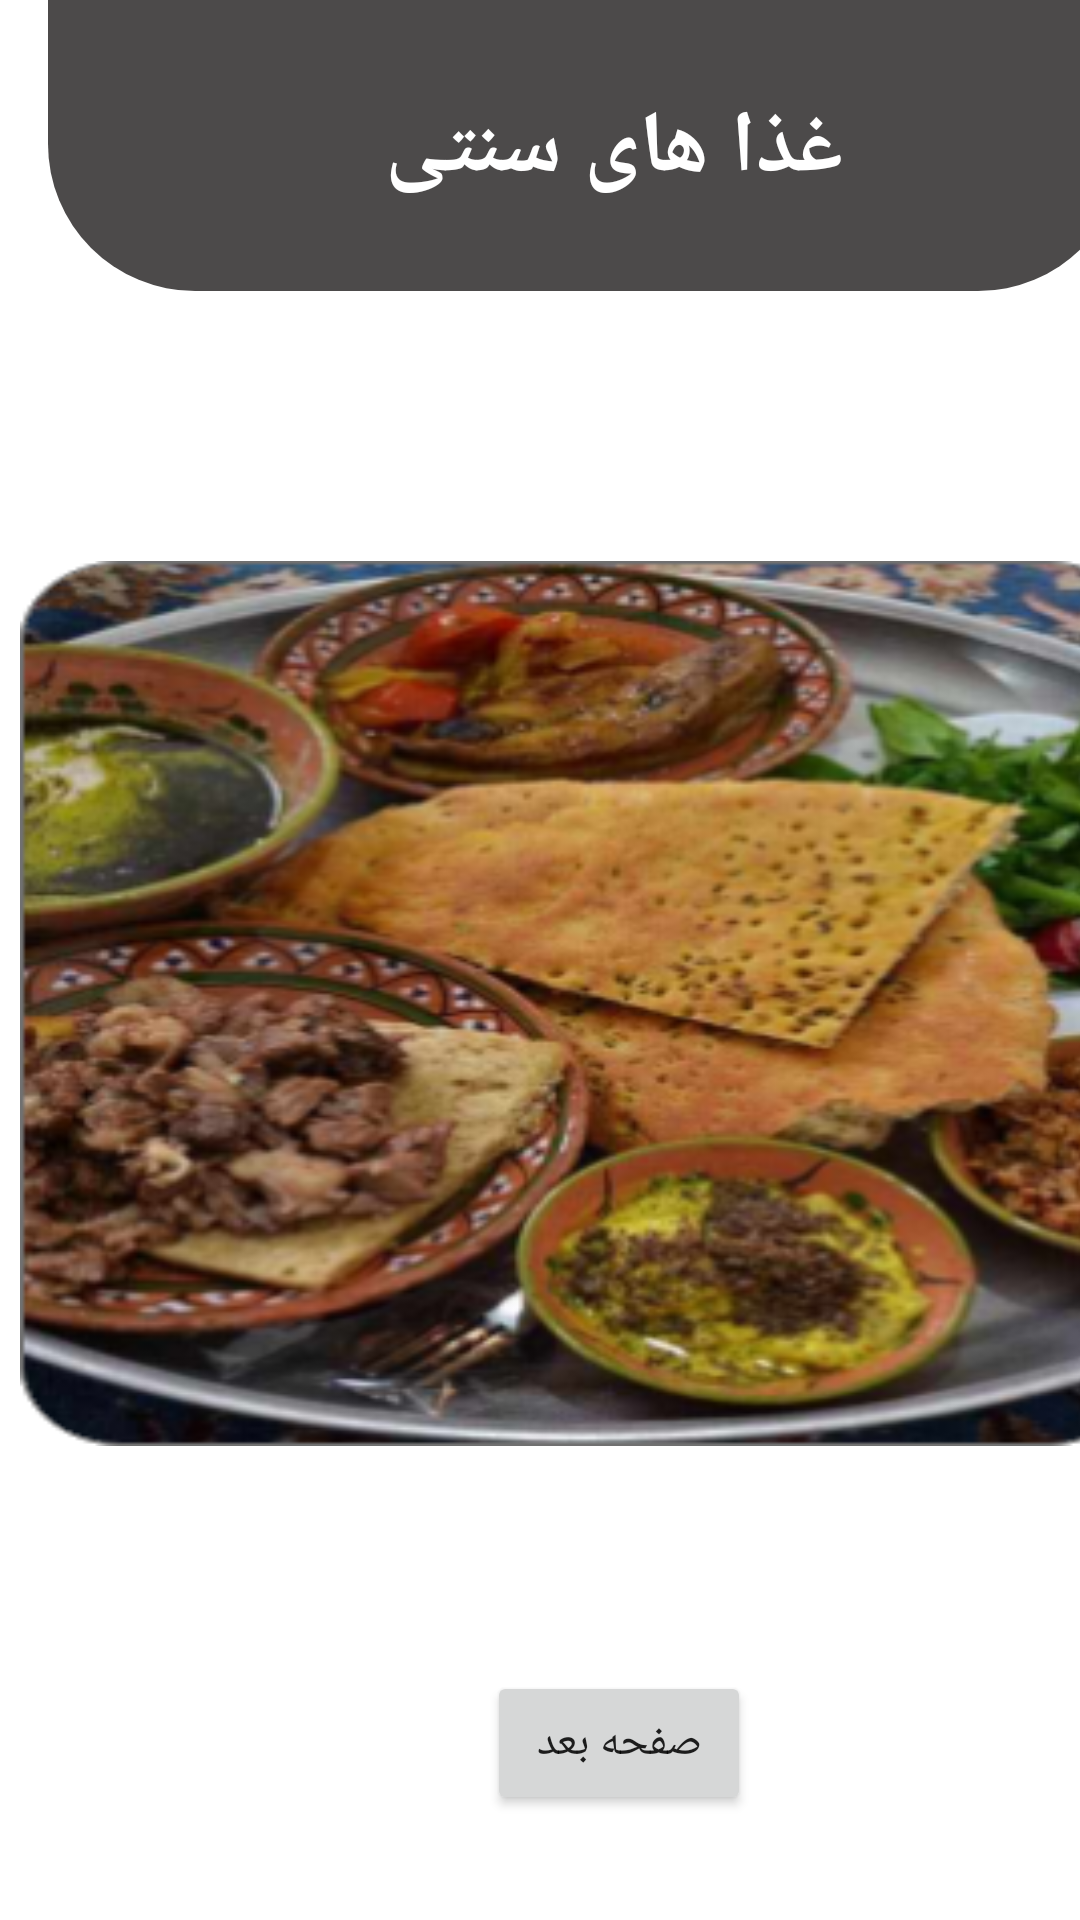

Layout XML and referenced resources for this Android screen:
<!-- AndroidManifest.xml: application theme Theme.MyApplication -->
<!-- res/layout/activity_main5.xml -->
<?xml version="1.0" encoding="utf-8"?>
<androidx.constraintlayout.widget.ConstraintLayout xmlns:android="http://schemas.android.com/apk/res/android"
    xmlns:app="http://schemas.android.com/apk/res-auto"
    xmlns:tools="http://schemas.android.com/tools"
    android:layout_width="match_parent"
    android:layout_height="match_parent"
    tools:context="mzareeeee.exxamppleee.gonabad.MainActivity5">

    <androidx.constraintlayout.widget.Guideline
        android:id="@+id/guideline11"
        android:layout_width="wrap_content"
        android:layout_height="wrap_content"
        android:orientation="horizontal"
        app:layout_constraintGuide_begin="98dp" />

    <androidx.constraintlayout.widget.Guideline
        android:id="@+id/guideline12"
        android:layout_width="wrap_content"
        android:layout_height="wrap_content"
        android:orientation="horizontal"
        app:layout_constraintGuide_begin="190dp" />

    <androidx.constraintlayout.widget.Guideline
        android:id="@+id/guideline13"
        android:layout_width="wrap_content"
        android:layout_height="wrap_content"
        android:orientation="horizontal"
        app:layout_constraintGuide_begin="482dp" />

    <androidx.constraintlayout.widget.Guideline
        android:id="@+id/guideline14"
        android:layout_width="wrap_content"
        android:layout_height="wrap_content"
        android:orientation="horizontal"
        app:layout_constraintGuide_begin="604dp" />

    <androidx.constraintlayout.widget.Guideline
        android:id="@+id/guideline15"
        android:layout_width="wrap_content"
        android:layout_height="wrap_content"
        android:orientation="vertical"
        app:layout_constraintGuide_percent="0.01" />

    <androidx.constraintlayout.widget.Guideline
        android:id="@+id/guideline16"
        android:layout_width="wrap_content"
        android:layout_height="wrap_content"
        android:orientation="vertical"
        app:layout_constraintGuide_begin="409dp" />

    <ImageView
        android:id="@+id/imageView4"
        android:layout_width="359dp"
        android:layout_height="97dp"
        android:background="@drawable/retangle"
        app:layout_constraintBottom_toTopOf="@+id/guideline11"
        app:layout_constraintEnd_toStartOf="@+id/guideline16"
        app:layout_constraintHorizontal_bias="0.32"
        app:layout_constraintStart_toStartOf="parent"
        app:layout_constraintTop_toTopOf="parent"
        app:layout_constraintVertical_bias="0.0" />

    <TextView
        android:id="@+id/textView7"
        android:layout_width="wrap_content"
        android:layout_height="wrap_content"
        android:text="غذا های سنتی"
        android:textColor="@color/white"
        android:textSize="29dp"
        android:textStyle="bold"
        app:layout_constraintBottom_toTopOf="@+id/guideline11"
        app:layout_constraintEnd_toStartOf="@+id/guideline16"
        app:layout_constraintHorizontal_bias="0.468"
        app:layout_constraintStart_toStartOf="@+id/imageView4"
        app:layout_constraintTop_toTopOf="parent"
        app:layout_constraintVertical_bias="0.508" />

    <ImageView
        android:layout_width="376dp"
        android:layout_height="295dp"
        android:background="@drawable/food"
        app:layout_constraintBottom_toTopOf="@+id/guideline13"
        app:layout_constraintEnd_toStartOf="@+id/guideline16"
        app:layout_constraintHorizontal_bias="0.103"
        app:layout_constraintStart_toStartOf="@+id/guideline15"
        app:layout_constraintTop_toTopOf="@+id/guideline12"
        app:layout_constraintVertical_bias="1.0" />

    <androidx.constraintlayout.widget.Guideline
        android:id="@+id/guideline23"
        android:layout_width="wrap_content"
        android:layout_height="wrap_content"
        android:orientation="horizontal"
        app:layout_constraintGuide_begin="558dp" />

    <Button
        android:id="@+id/button5_a"
        android:layout_width="wrap_content"
        android:layout_height="wrap_content"
        android:text="صفحه بعد"
        android:textSize="15dp"
        app:layout_constraintBottom_toTopOf="@+id/guideline14"
        app:layout_constraintEnd_toStartOf="@+id/guideline16"
        app:layout_constraintStart_toStartOf="@+id/guideline15"
        app:layout_constraintTop_toTopOf="@+id/guideline23" />
</androidx.constraintlayout.widget.ConstraintLayout>
<!-- resources referenced by this layout -->
<resources>
  <!-- drawable food: png bitmap (drawable, 181837 bytes) -->
  <!-- drawable retangle (drawable) -->
  <?xml version="1.0" encoding="utf-8"?>
  <shape xmlns:tools="http://schemas.android.com/tools"
      xmlns:android="http://schemas.android.com/apk/res/android"
      tools:ignore="ExtraText">
  <solid
      android:color="#D0242222"/>.
  <corners
      android:bottomLeftRadius="49dp"
      android:bottomRightRadius="49dp"/>.
  </shape>
  <style name="Theme.MyApplication" parent="Theme.MaterialComponents.DayNight.DarkActionBar">
          
          <item name="colorPrimary">#1677A3</item>
          <item name="colorPrimaryVariant">@color/purple_700</item>
          <item name="colorOnPrimary">@color/white</item>
          
          <item name="colorSecondary">@color/teal_200</item>
          <item name="colorSecondaryVariant">@color/teal_700</item>
          <item name="colorOnSecondary">@color/black</item>
          
          <item name="android:statusBarColor">?attr/colorPrimaryVariant</item>
          
      </style>
  <!-- not gathered from this repository: default colours our renderer supplied (Android Studio template values) -->
  <color name="purple_700">#FF3700B3</color>
  <color name="teal_200">#FF03DAC5</color>
  <color name="teal_700">#FF018786</color>
  <color name="black">#FF000000</color>
  <color name="white">#FFFFFFFF</color>
</resources>
